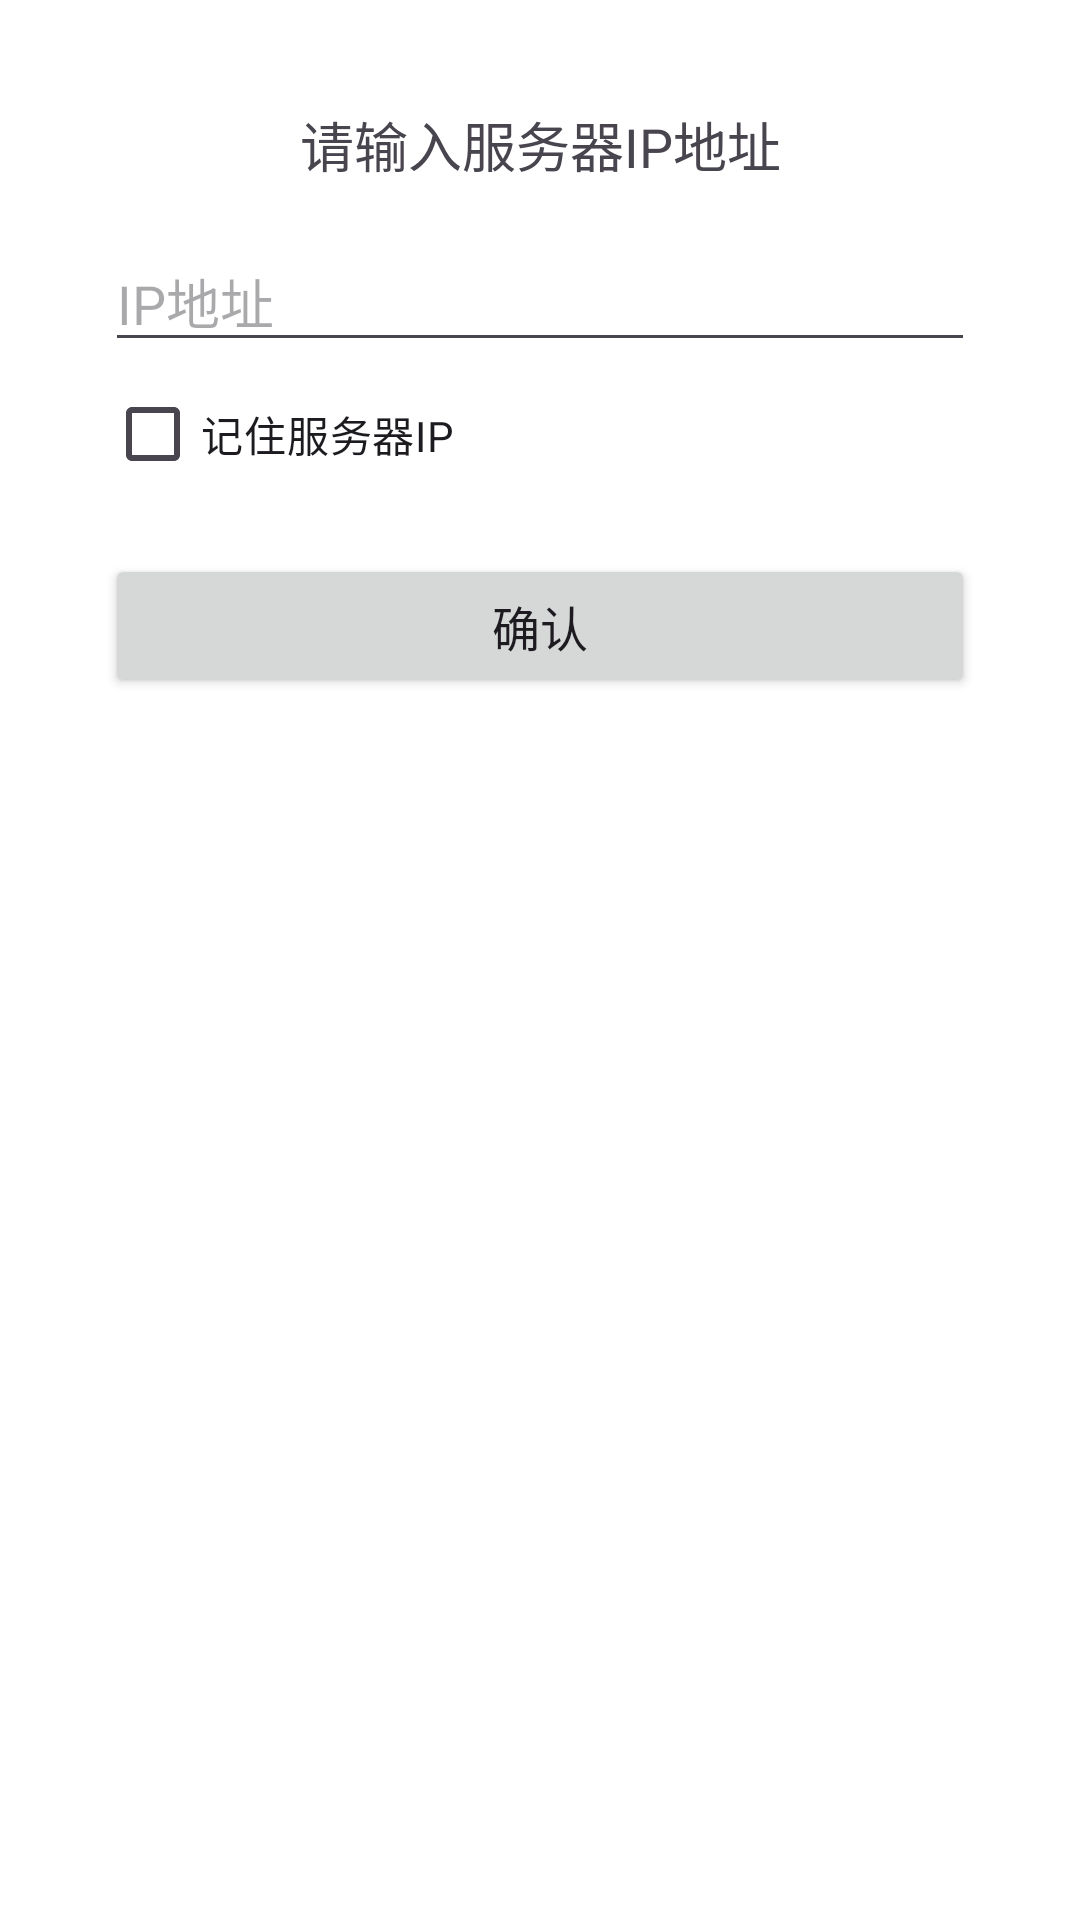

Here is an Android app screen rendered from its layout file. Give the layout XML and the strings, colors and styles it references.
<!-- AndroidManifest.xml: application theme Theme.SmartGuangzhou -->
<!-- res/layout/pop_ipset.xml -->
<?xml version="1.0" encoding="utf-8"?>
<LinearLayout xmlns:android="http://schemas.android.com/apk/res/android"
    android:layout_width="350dp"
    android:padding="35dp"
    android:background="#fff"
    android:layout_gravity="center"
    android:orientation="vertical"
    android:layout_height="300dp">

    <TextView
        android:layout_width="match_parent"
        android:layout_height="wrap_content"
        android:text="请输入服务器IP地址"
        android:textSize="18sp"
        android:textAlignment="center"
        android:layout_marginBottom="16dp" />

    <EditText
        android:id="@+id/pop_setip"
        android:layout_width="match_parent"
        android:layout_height="wrap_content"
        android:hint="IP地址"
        android:inputType="text"/>

    <CheckBox
        android:id="@+id/pop_remip"
        android:text="记住服务器IP"
        android:layout_width="match_parent"
        android:layout_height="wrap_content"/>
    <Button
        android:id="@+id/pop_confirm"
        android:layout_width="match_parent"
        android:layout_height="wrap_content"
        android:text="确认"
        android:textSize="16sp"
        android:layout_marginTop="16dp" />


</LinearLayout>
<!-- resources referenced by this layout -->
<resources>
  <style name="Theme.SmartGuangzhou" parent="Base.Theme.SmartGuangzhou" />
  <style name="Base.Theme.SmartGuangzhou" parent="Theme.Material3.DayNight.NoActionBar">
          
          
      </style>
</resources>
